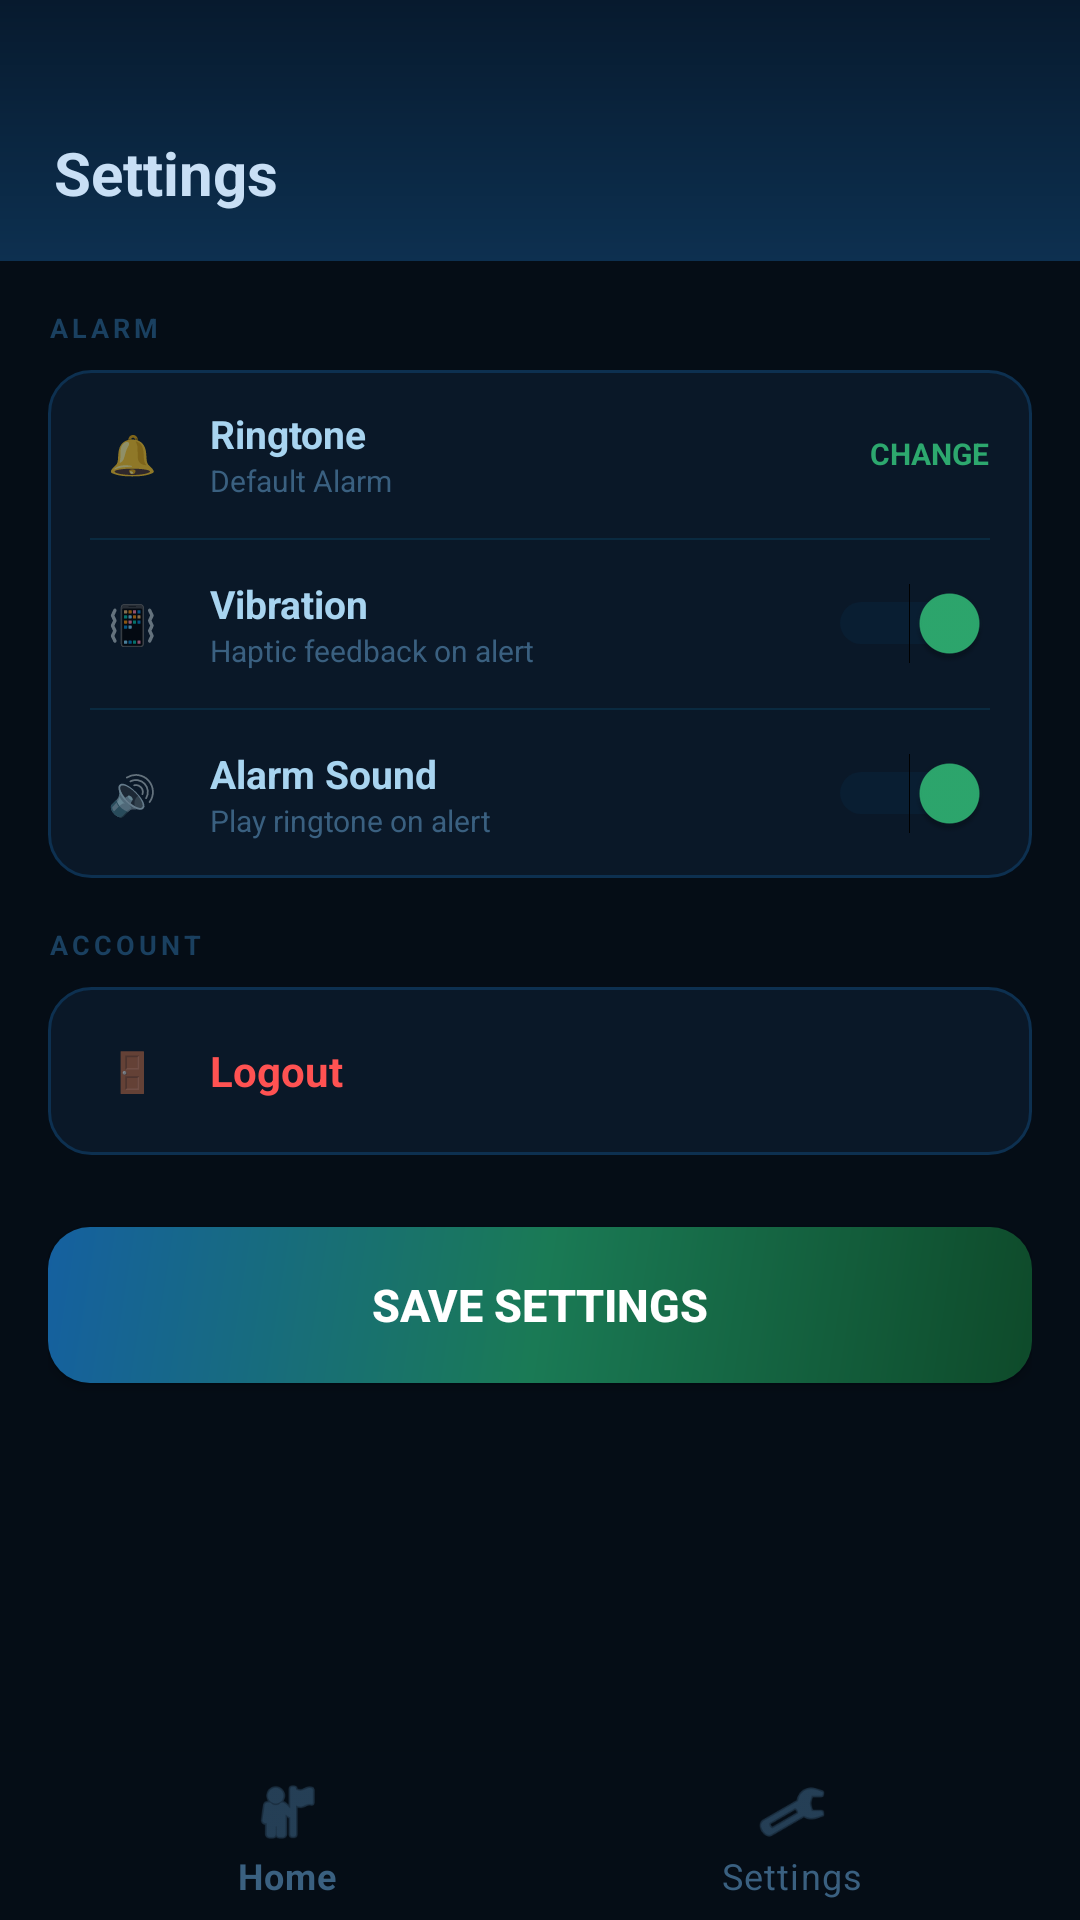

The Android layout XML behind this screen, and the referenced resources:
<!-- AndroidManifest.xml: application theme Theme.Zentrack -->
<!-- res/layout/activity_settings.xml -->
<?xml version="1.0" encoding="utf-8"?>
<LinearLayout xmlns:android="http://schemas.android.com/apk/res/android"
    xmlns:app="http://schemas.android.com/apk/res-auto"
    android:layout_width="match_parent"
    android:layout_height="match_parent"
    android:orientation="vertical"
    android:background="@color/zt_navy_darkest">

    <LinearLayout
        android:layout_width="match_parent"
        android:layout_height="wrap_content"
        android:background="@drawable/topbar_bg"
        android:paddingTop="44dp"
        android:paddingBottom="16dp"
        android:paddingStart="18dp"
        android:paddingEnd="18dp">
        <TextView
            android:layout_width="wrap_content"
            android:layout_height="wrap_content"
            android:text="Settings"
            android:textColor="#C8DFF5"
            android:textSize="20sp"
            android:textStyle="bold"/>
    </LinearLayout>

    <ScrollView
        android:layout_width="match_parent"
        android:layout_height="0dp"
        android:layout_weight="1">
        <LinearLayout
            android:layout_width="match_parent"
            android:layout_height="wrap_content"
            android:orientation="vertical"
            android:padding="16dp">

            <TextView android:layout_width="wrap_content" android:layout_height="wrap_content"
                android:text="ALARM" android:textColor="#1A4060" android:textSize="9sp"
                android:textStyle="bold" android:letterSpacing="0.15" android:layout_marginBottom="8dp"/>

            <LinearLayout android:layout_width="match_parent" android:layout_height="wrap_content"
                android:orientation="vertical" android:background="@drawable/card_bg"
                android:paddingStart="14dp" android:paddingEnd="14dp" android:layout_marginBottom="16dp">

                <LinearLayout android:id="@+id/btnSelectRingtone" android:layout_width="match_parent" android:layout_height="56dp"
                    android:orientation="horizontal" android:gravity="center_vertical"
                    android:clickable="true" android:focusable="true" android:background="?attr/selectableItemBackground">
                    <TextView android:layout_width="28dp" android:layout_height="28dp"
                        android:text="🔔" android:textSize="13sp" android:gravity="center" android:layout_marginEnd="12dp"/>
                    <LinearLayout android:layout_width="0dp" android:layout_height="wrap_content"
                        android:layout_weight="1" android:orientation="vertical">
                        <TextView android:layout_width="wrap_content" android:layout_height="wrap_content"
                            android:text="Ringtone" android:textColor="#A8D4F0" android:textSize="13sp" android:textStyle="bold"/>
                        <TextView android:id="@+id/tvRingtoneName" android:layout_width="wrap_content" android:layout_height="wrap_content"
                            android:text="Default Alarm" android:textColor="#3A6080" android:textSize="10sp"/>
                    </LinearLayout>
                    <TextView android:layout_width="wrap_content" android:layout_height="wrap_content"
                        android:text="CHANGE" android:textColor="#2DA86E" android:textSize="10sp" android:textStyle="bold"/>
                </LinearLayout>

                <View android:layout_width="match_parent" android:layout_height="0.5dp" android:background="#0A2A40"/>

                <LinearLayout android:layout_width="match_parent" android:layout_height="56dp"
                    android:orientation="horizontal" android:gravity="center_vertical">
                    <TextView android:layout_width="28dp" android:layout_height="28dp"
                        android:text="📳" android:textSize="13sp" android:gravity="center" android:layout_marginEnd="12dp"/>
                    <LinearLayout android:layout_width="0dp" android:layout_height="wrap_content"
                        android:layout_weight="1" android:orientation="vertical">
                        <TextView android:layout_width="wrap_content" android:layout_height="wrap_content"
                            android:text="Vibration" android:textColor="#A8D4F0" android:textSize="13sp" android:textStyle="bold"/>
                        <TextView android:layout_width="wrap_content" android:layout_height="wrap_content"
                            android:text="Haptic feedback on alert" android:textColor="#3A6080" android:textSize="10sp"/>
                    </LinearLayout>
                    <Switch android:id="@+id/switchVibration" android:layout_width="wrap_content"
                        android:layout_height="wrap_content" android:checked="true"
                        android:thumbTint="#2DA86E" android:trackTint="#0A3050"/>
                </LinearLayout>

                <View android:layout_width="match_parent" android:layout_height="0.5dp" android:background="#0A2A40"/>

                <LinearLayout android:layout_width="match_parent" android:layout_height="56dp"
                    android:orientation="horizontal" android:gravity="center_vertical">
                    <TextView android:layout_width="28dp" android:layout_height="28dp"
                        android:text="🔊" android:textSize="13sp" android:gravity="center" android:layout_marginEnd="12dp"/>
                    <LinearLayout android:layout_width="0dp" android:layout_height="wrap_content"
                        android:layout_weight="1" android:orientation="vertical">
                        <TextView android:layout_width="wrap_content" android:layout_height="wrap_content"
                            android:text="Alarm Sound" android:textColor="#A8D4F0" android:textSize="13sp" android:textStyle="bold"/>
                        <TextView android:layout_width="wrap_content" android:layout_height="wrap_content"
                            android:text="Play ringtone on alert" android:textColor="#3A6080" android:textSize="10sp"/>
                    </LinearLayout>
                    <Switch android:id="@+id/switchRing" android:layout_width="wrap_content"
                        android:layout_height="wrap_content" android:checked="true"
                        android:thumbTint="#2DA86E" android:trackTint="#0A3050"/>
                </LinearLayout>
            </LinearLayout>

            <TextView android:layout_width="wrap_content" android:layout_height="wrap_content"
                android:text="ACCOUNT" android:textColor="#1A4060" android:textSize="9sp"
                android:textStyle="bold" android:letterSpacing="0.15" android:layout_marginBottom="8dp"/>

            <LinearLayout android:layout_width="match_parent" android:layout_height="wrap_content"
                android:orientation="vertical" android:background="@drawable/card_bg"
                android:paddingStart="14dp" android:paddingEnd="14dp" android:layout_marginBottom="24dp">

                <LinearLayout android:id="@+id/btnLogout" android:layout_width="match_parent" android:layout_height="56dp"
                    android:orientation="horizontal" android:gravity="center_vertical"
                    android:clickable="true" android:focusable="true" android:background="?attr/selectableItemBackground">
                    <TextView android:layout_width="28dp" android:layout_height="28dp"
                        android:text="🚪" android:textSize="13sp" android:gravity="center" android:layout_marginEnd="12dp"/>
                    <TextView android:layout_width="wrap_content" android:layout_height="wrap_content"
                        android:text="Logout" android:textColor="#FF5252" android:textSize="14sp" android:textStyle="bold"/>
                </LinearLayout>
            </LinearLayout>

            <Button android:id="@+id/btnSaveSettings"
                android:layout_width="match_parent" android:layout_height="52dp"
                android:text="SAVE SETTINGS" android:textColor="#FFFFFF"
                android:textStyle="bold" android:textSize="15sp"
                android:background="@drawable/btn_primary"
                android:layout_marginBottom="12dp"/>

        </LinearLayout>
    </ScrollView>

    <com.google.android.material.bottomnavigation.BottomNavigationView
        android:id="@+id/bottomNav"
        android:layout_width="match_parent"
        android:layout_height="wrap_content"
        android:background="@color/zt_navy_darkest"
        app:itemIconTint="#3A6080"
        app:itemTextColor="#3A6080"
        app:menu="@menu/bottom_nav_menu"/>

</LinearLayout>
<!-- resources referenced by this layout -->
<resources>
  <color name="zt_navy_darkest">#050d16</color>
  <!-- drawable btn_primary (drawable) -->
  <?xml version="1.0" encoding="utf-8"?>
  <shape xmlns:android="http://schemas.android.com/apk/res/android" android:shape="rectangle">
      <gradient android:startColor="#0e4a2a" android:centerColor="#1a7a55"
          android:endColor="#1560a0" android:angle="135"/>
      <corners android:radius="14dp"/>
  </shape>
  <!-- drawable card_bg (drawable) -->
  <?xml version="1.0" encoding="utf-8"?>
  <shape xmlns:android="http://schemas.android.com/apk/res/android" android:shape="rectangle">
      <solid android:color="#0a1828"/>
      <stroke android:color="#0d3050" android:width="1dp"/>
      <corners android:radius="14dp"/>
  </shape>
  <!-- drawable topbar_bg (drawable) -->
  <?xml version="1.0" encoding="utf-8"?>
  <shape xmlns:android="http://schemas.android.com/apk/res/android">
      <gradient android:startColor="#071a2e" android:endColor="#0d3050" android:angle="160"/>
  </shape>
  <style name="Theme.Zentrack" parent="Theme.MaterialComponents.DayNight.NoActionBar">
          <item name="colorPrimary">@color/zt_green</item>
          <item name="colorPrimaryVariant">@color/zt_green_dark</item>
          <item name="colorOnPrimary">@color/white</item>
          <item name="colorSecondary">@color/zt_teal</item>
          <item name="android:statusBarColor">@color/zt_navy_darkest</item>
          <item name="android:navigationBarColor">@color/zt_navy_darkest</item>
          <item name="android:windowBackground">@color/zt_navy_darkest</item>
      </style>
  <color name="zt_green">#2da86e</color>
  <color name="zt_green_dark">#0e4a2a</color>
  <color name="white">#FFFFFF</color>
  <color name="zt_teal">#4ecdc4</color>
</resources>
